6-way image classification set "fruits-360" from GitHub (sjeanat3/Apple_Identification); label vocabulary: apple braeburn, apple crimson snow, apple golden, apple granny smith, apple pink lady, apple red delicious.

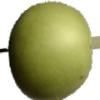
Label: apple granny smith

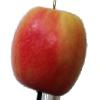
Label: apple pink lady

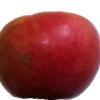
Label: apple crimson snow

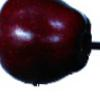
Label: apple red delicious

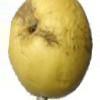
Label: apple golden

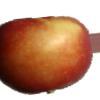
Label: apple braeburn
